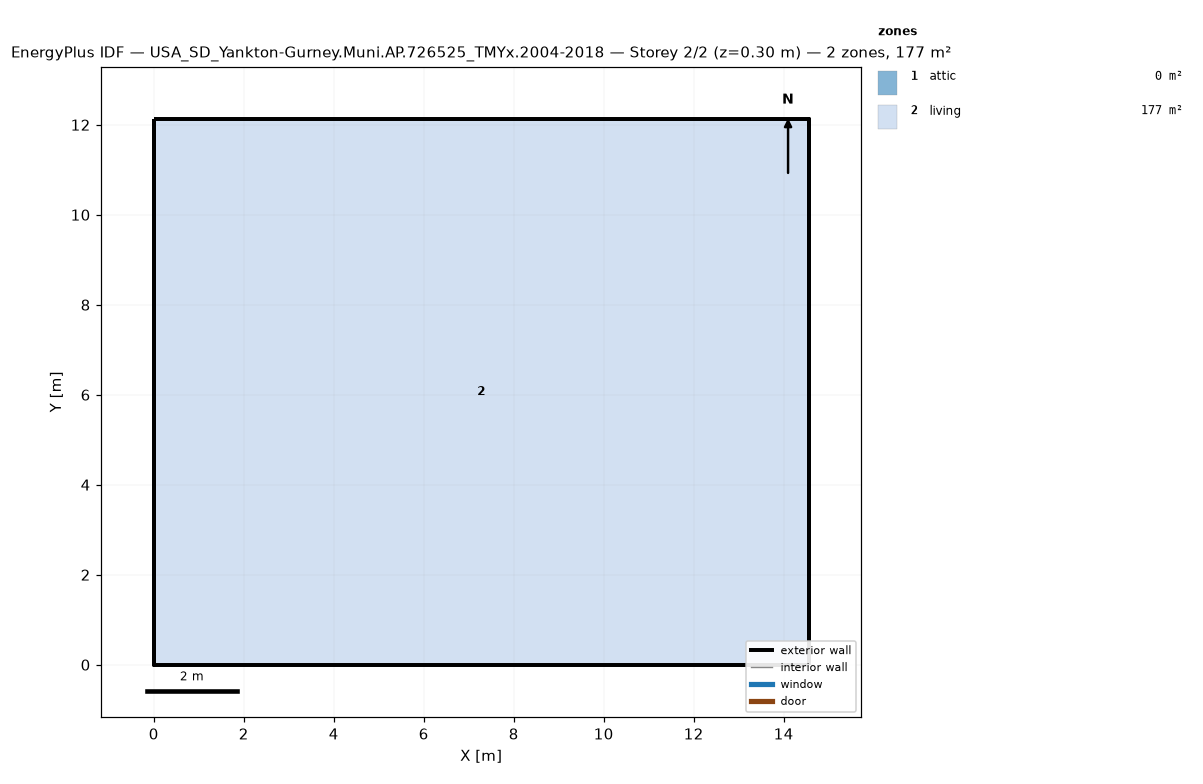
=== STOREY PLAN SPEC (per zone: floor XY polygon, exterior-wall plan segments, windows/doors) ===
zone 1: attic  (0.0 m²)
  exterior wall: (14.55, 0.00) – (14.55, 12.13) – (14.55, 6.06)  [18.2 m]
  exterior wall: (0.00, 12.13) – (0.00, 0.00) – (0.00, 6.06)  [18.2 m]
zone 2: living  (176.5 m²)
  floor: (0.00, 0.00) (0.00, 12.13) (14.55, 12.13) (14.55, 0.00)
  exterior wall: (0.00, 0.00) – (14.55, 0.00)  [14.6 m]
  exterior wall: (14.55, 0.00) – (14.55, 12.13)  [12.1 m]
  exterior wall: (14.55, 12.13) – (0.00, 12.13)  [14.6 m]
  exterior wall: (0.00, 12.13) – (0.00, 0.00)  [12.1 m]

=== DERIVED (storey summary) ===
Building: USA_SD_Yankton-Gurney.Muni.AP.726525_TMYx.2004-2018
Storey: 2 of 2  (floor level z = 0.30 m)
Storey gross floor area: 176.5 m²
Zones on this storey: 2
  - attic: floor 0.0 m²; exterior wall 36.4 m (24.5 m²); WWR 0.0%
  - living: floor 176.5 m²; exterior wall 53.4 m (146.4 m²); WWR 0.0%
Zone adjacency: (none detected)